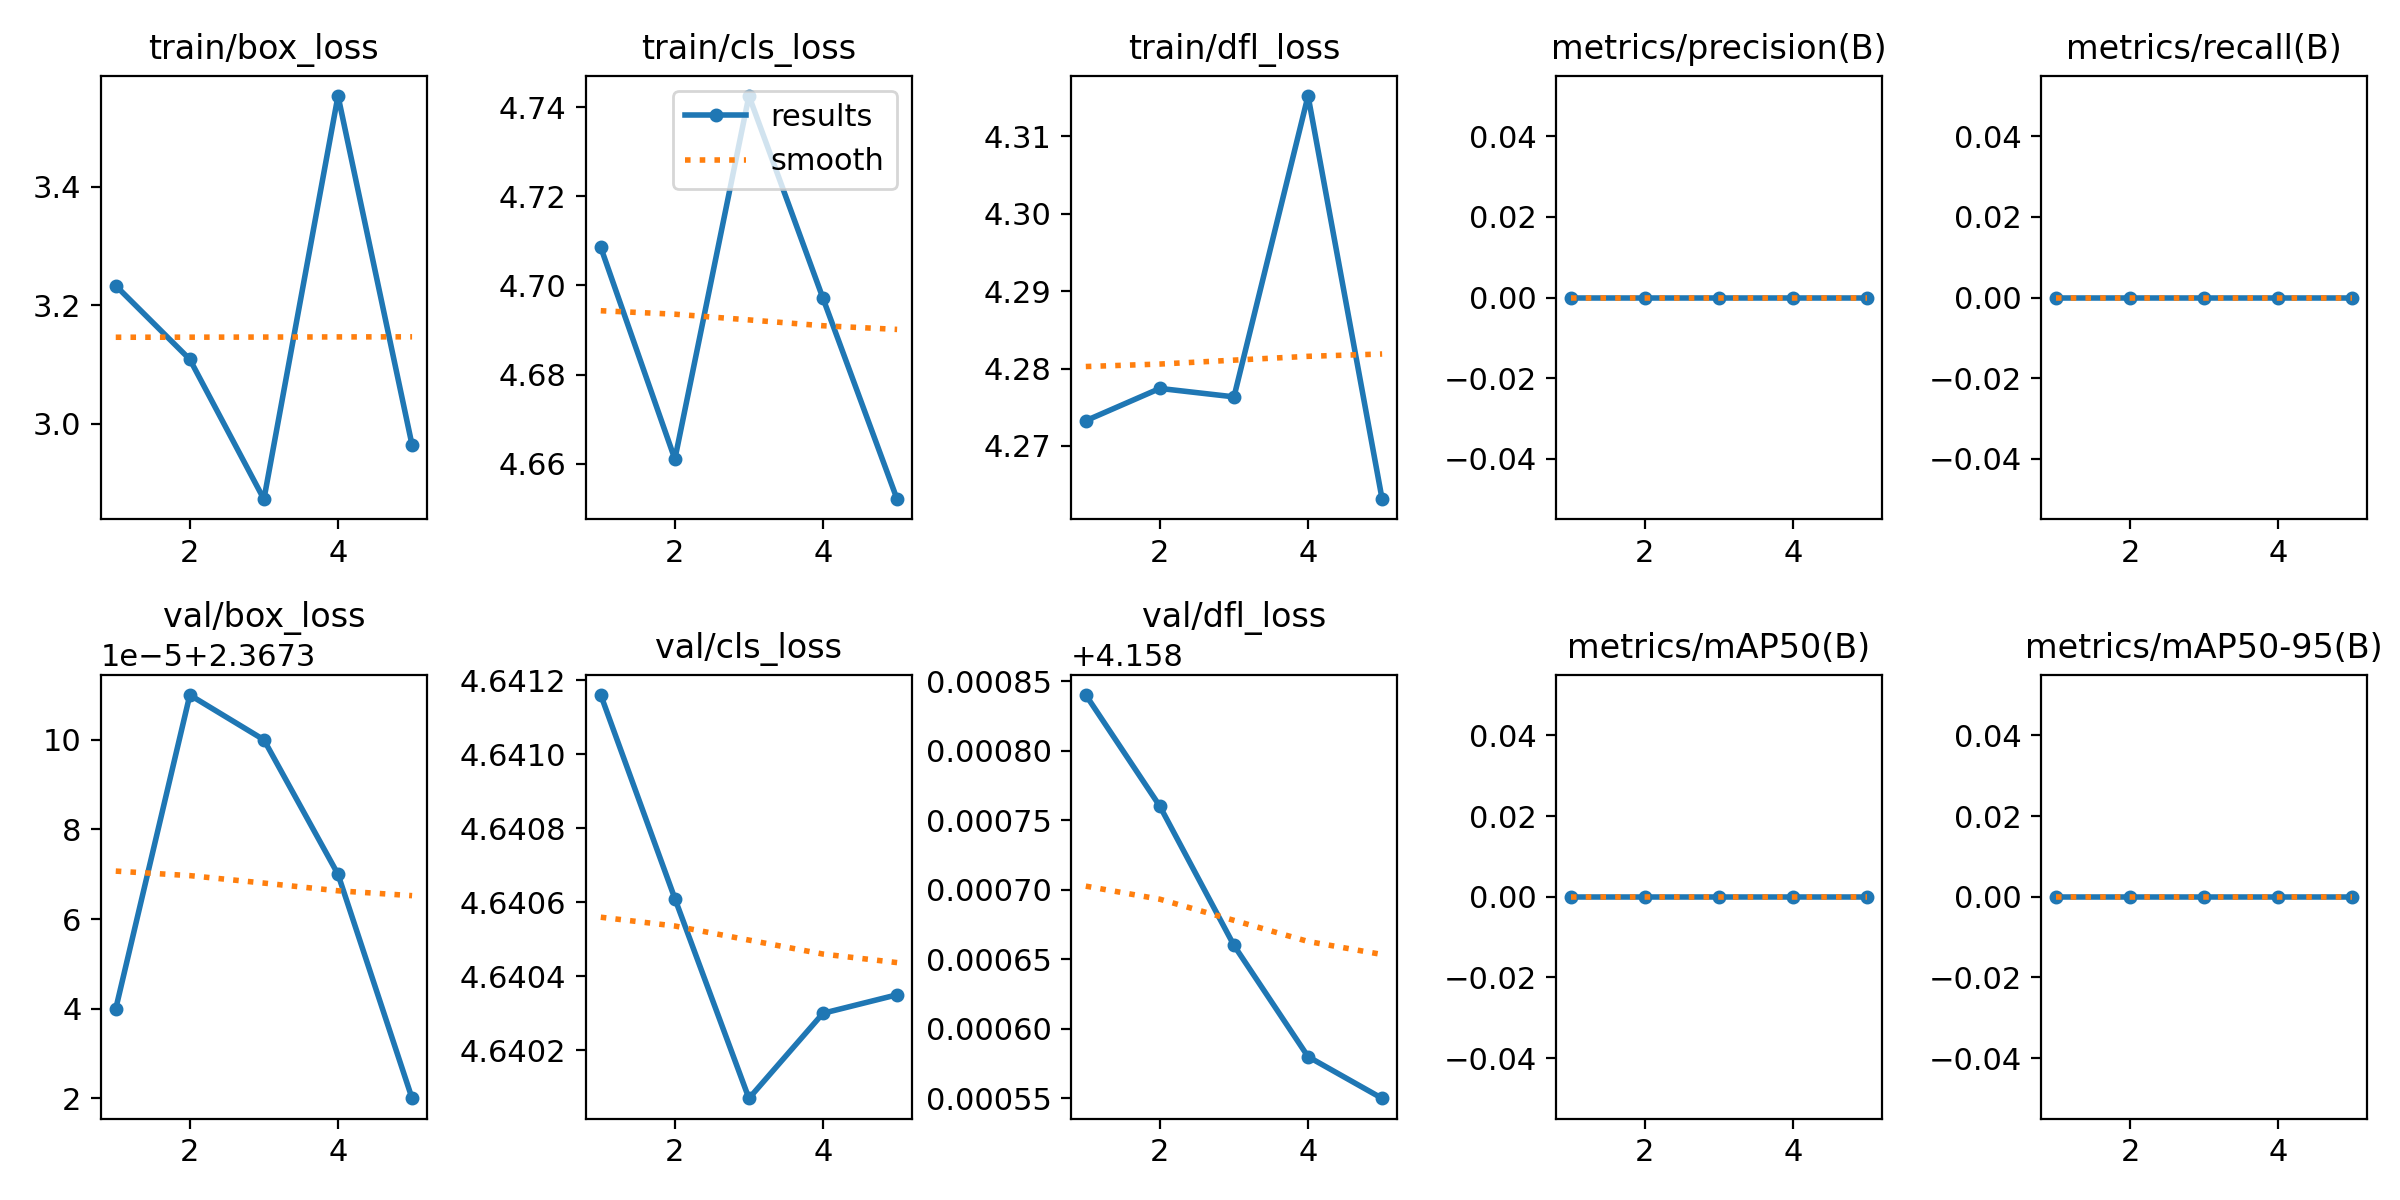

The data file committed next to this chart (first rows):
epoch, time, train/box_loss, train/cls_loss, train/dfl_loss, metrics/precision(B), metrics/recall(B), metrics/mAP50(B), metrics/mAP50-95(B), val/box_loss, val/cls_loss, val/dfl_loss, lr/pg0, lr/pg1, lr/pg2
1, 13.08, 3.233, 4.709, 4.273, 0, 0, 0, 0, 2.367, 4.641, 4.159, 1.429e-05, 1.429e-05, 1.429e-05
2, 26.3, 3.108, 4.661, 4.277, 0, 0, 0, 0, 2.367, 4.641, 4.159, 3.43817e-05, 3.43817e-05, 3.43817e-05
3, 39.61, 2.872, 4.743, 4.276, 0, 0, 0, 0, 2.367, 4.64, 4.159, 4.31558e-05, 4.31558e-05, 4.31558e-05
4, 53.87, 3.553, 4.697, 4.315, 0, 0, 0, 0, 2.367, 4.64, 4.159, 4.06122e-05, 4.06122e-05, 4.06122e-05
5, 68.37, 2.964, 4.652, 4.263, 0, 0, 0, 0, 2.367, 4.64, 4.159, 2.67509e-05, 2.67509e-05, 2.67509e-05
